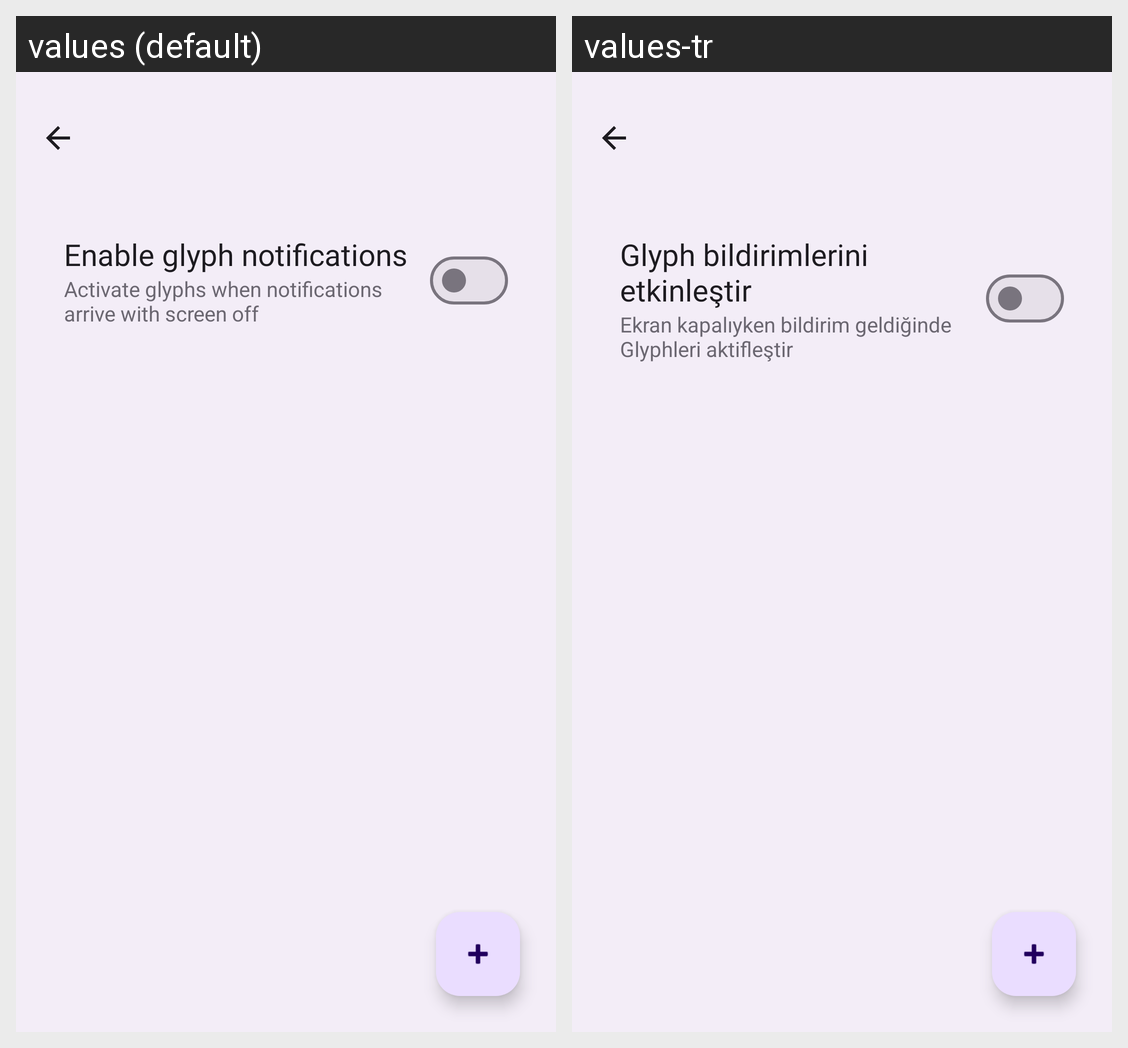

Locale-by-locale string values for the Android screen shown in this grid:
Android screen res/layout/activity_glyph_notif_settings.xml rendered under 2 locales, left to right: values (default), values-tr. Device: Nexus 5 (rendered at 1080×1920; each locale shown at half size, 540×960, under a caption strip naming it); theme Theme.NothingXpert.
Strings drawn on this screen, with the default value and each locale's value (text and hints the layout hard-codes, and strings that could not be matched under every locale, appear in the picture but are not listed):

glyph_notif_enable
  values: Enable glyph notifications
  values-tr: Glyph bildirimlerini etkinleştir

glyph_notif_enable_summary
  values: Activate glyphs when notifications arrive with screen off
  values-tr: Ekran kapalıyken bildirim geldiğinde Glyphleri aktifleştir
